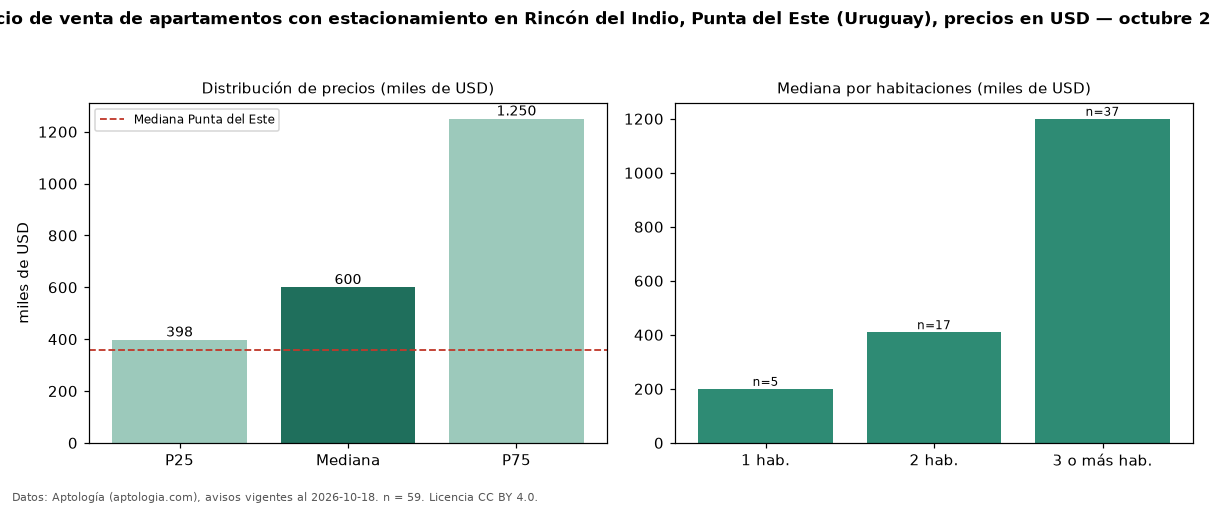

Source data for this figure (header and first rows):
seccion, metrica, valor, moneda, n
filtro, parq1, con estacionamiento, , 59
precio, p25, 397500, USD, 59
precio, mediana, 600000, USD, 59
precio, p75, 1250000, USD, 59
precio, minimo, 180000, USD, 59
precio, maximo, 2200000, USD, 59
m2, mediana_precio_m2, 3732, USD, 53
m2, area_mediana_m2, 210.0, m2, 53
banos, mediana_banos, 3.0, , 
parqueadero, pct_con_parqueadero, 100.0, %, 59
habitaciones, 1, 200000, USD, 5
habitaciones, 2, 410000, USD, 17
habitaciones, 3+, 1200000, USD, 37
ciudad, mediana_ciudad_referencia, 360000, USD, 
ciudad, mediana_m2_ciudad, 3604, USD, 
fuente, fecha_datos, 2026-10-18, , 
fuente, atribucion, https://www.aptologia.com/uy/venta/punta…, , 
fuente, licencia, CC BY 4.0, , 
